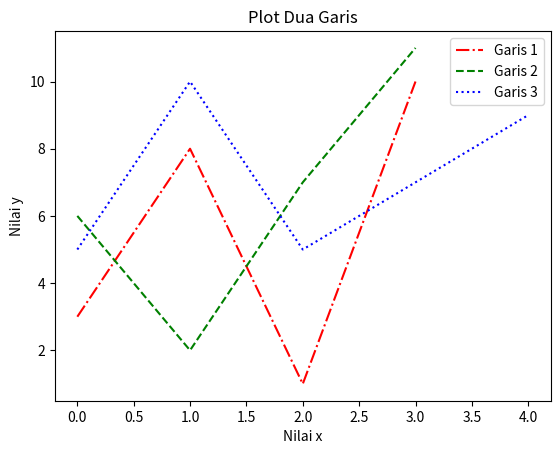

Recreate this plot in Python.
import matplotlib.pyplot as plt
import numpy as np

y1 = np.array([3, 8, 1, 10])
y2 = np.array([6, 2, 7, 11])
y3 = np.array([5, 10, 5, 7, 9])

# Membuat plot untuk garis y1 dan y2
plt.plot(y1, label='Garis 1', linestyle='-.', color="red")
plt.plot(y2, label='Garis 2', linestyle='--', color="green")
plt.plot(y3, label='Garis 3', linestyle=':', color="blue")

# Menambahkan judul dan label sumbu
plt.title('Plot Dua Garis')
plt.xlabel('Nilai x')
plt.ylabel('Nilai y')

# Menambahkan keterangan (legend)
plt.legend()
plt.show()